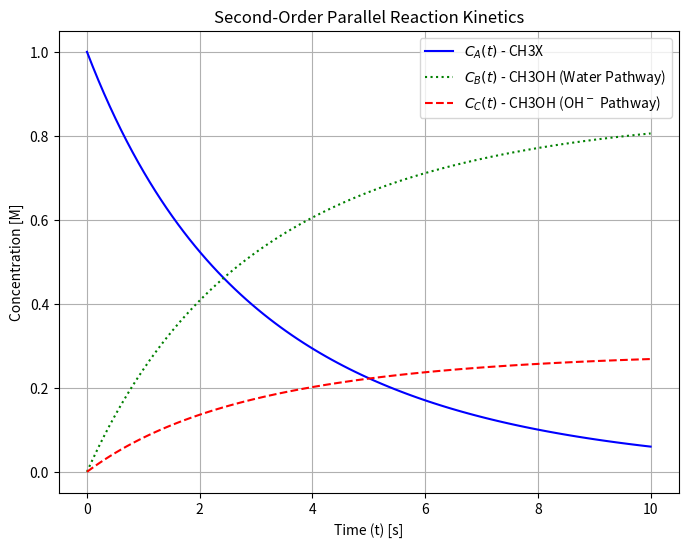

The script that saved this image:
from scipy.integrate import odeint
import numpy as np
import matplotlib.pyplot as plt

# Define the system of differential equations for the parallel reaction.
# This function models a second-order parallel reaction:
#     CH3X + H2O  ->[k1] CH3OH   (Pathway 1)
#     CH3X + OH^-  ->[k2] CH3OH   (Pathway 2)
def parallel_reaction_kinetics(y, t, k1, k2, C_A0, C_B0):
    """
    Parameters:
        y    : list  -> [x], where x is the extent of reaction at time t.
        t    : float -> Time.
        k1   : float -> Rate constant for the hydrolysis pathway (with H2O).
        k2   : float -> Rate constant for the reaction with OH^-.
        C_A0 : float -> Initial concentration of CH3X.
        C_B0 : float -> Initial concentration of OH^-.
        
    Returns:
        A list containing the derivative dx/dt.
    """
    x = y[0]  # x(t) is the reacted fraction of CH3X.
    
    # Rate equation for the extent of reaction, considering both pathways.
    dx_dt = k1 * (C_A0 - x) + k2 * (C_A0 - x) * (C_B0 - x)
    
    return [dx_dt]

# Initial Conditions
C_A0 = 1.0  # Initial concentration of CH3X
C_B0 = 0.5  # Initial concentration of OH^-
x0   = [0]  # Initially, no reaction has occurred

# Rate Constants
k1 = 0.3  # Rate constant for hydrolysis with water
k2 = 0.1  # Rate constant for reaction with OH^-

# Time Grid for the Simulation
time = np.linspace(0, 10, 100)  # Simulate from t = 0 to t = 10 seconds

# Solve the ODE System Numerically
solution = odeint(parallel_reaction_kinetics, x0, time, args=(k1, k2, C_A0, C_B0))

# Extract the Concentration Profiles
x_t   = solution[:, 0]           # Extent of reaction
C_A_t = C_A0 - x_t               # Remaining CH3X concentration
# The following approximations assign portions of the reacted CH3X
# to the two pathways based on the relative rate constants.
C_B_t = (k1 / (k1 + k2 * C_B0)) * x_t   # CH3OH from the water pathway
C_C_t = (k2 * C_A0 / (k1 + k2 * C_B0)) * x_t  # CH3OH from the OH^- pathway

# Plot the Results
plt.figure(figsize=(8, 6))
plt.plot(time, C_A_t, label=r'$C_A(t)$ - CH3X', linestyle='solid', color='blue')
plt.plot(time, C_B_t, label=r'$C_B(t)$ - CH3OH (Water Pathway)', linestyle='dotted', color='green')
plt.plot(time, C_C_t, label=r'$C_C(t)$ - CH3OH (OH$^-$ Pathway)', linestyle='dashed', color='red')

# Graph Formatting
plt.xlabel('Time (t) [s]')
plt.ylabel('Concentration [M]')
plt.title('Second-Order Parallel Reaction Kinetics')
plt.legend()
plt.grid(True)
plt.show()